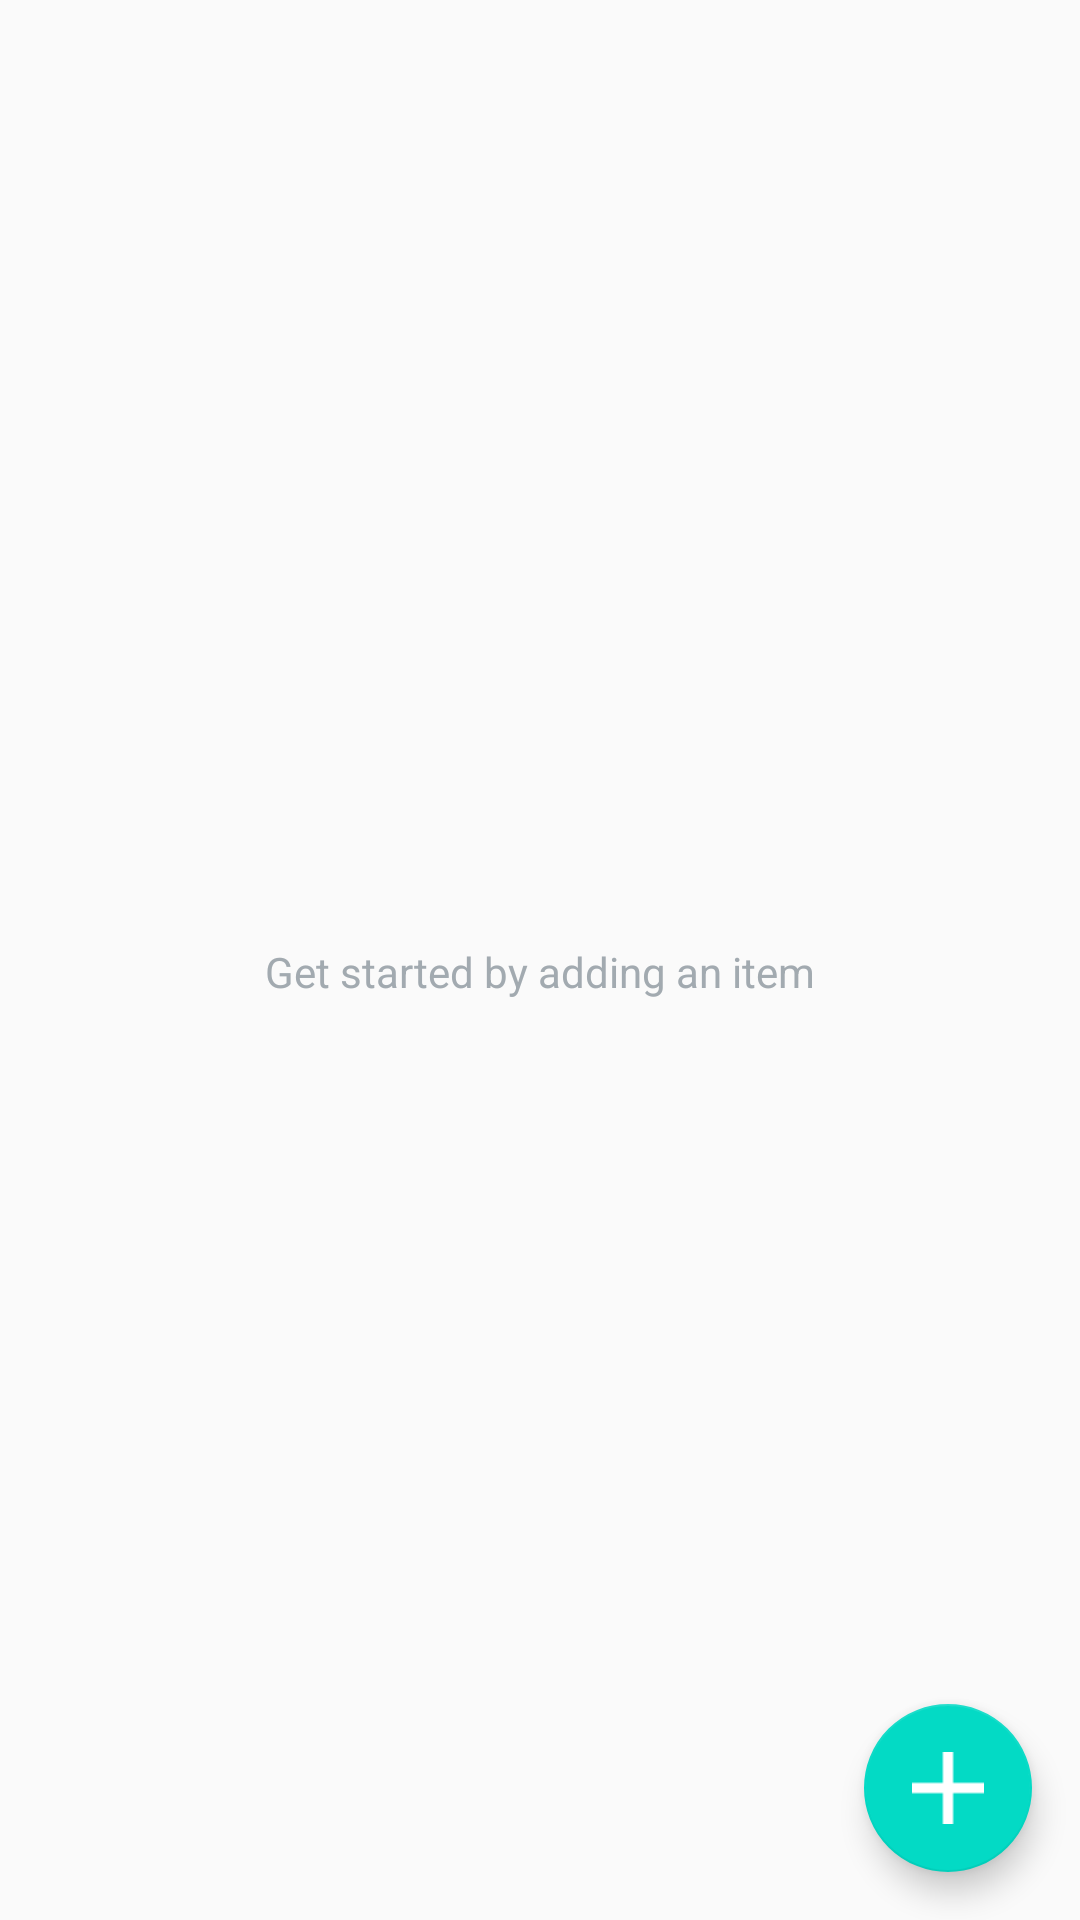

Layout XML and referenced resources for this Android screen:
<!-- AndroidManifest.xml: activity theme AppTheme -->
<!-- res/layout/activity_inventory.xml -->
<?xml version="1.0" encoding="utf-8"?>
<RelativeLayout xmlns:android="http://schemas.android.com/apk/res/android"
    xmlns:tools="http://schemas.android.com/tools"
    android:layout_width="match_parent"
    android:layout_height="match_parent"
    tools:context=".InventoryActivity">

    <ListView
        android:id="@+id/list"
        android:layout_width="match_parent"
        android:layout_height="match_parent" />

    
    <TextView
        android:id="@+id/empty_view"
        android:layout_width="wrap_content"
        android:layout_height="wrap_content"
        android:layout_centerHorizontal="true"
        android:layout_centerInParent="true"
        android:fontFamily="sans-serif"
        android:paddingTop="8dp"
        android:text="@string/empty_view_subtitle_text"
        android:textAppearance="?android:textAppearanceSmall"
        android:textColor="#A2AAB0" />


    <android.support.design.widget.FloatingActionButton
        android:id="@+id/fab"
        android:layout_width="wrap_content"
        android:layout_height="wrap_content"
        android:layout_alignParentBottom="true"
        android:layout_alignParentRight="true"
        android:layout_margin="@dimen/fab_margin"
        android:src="@drawable/plus_button" />
</RelativeLayout>
<!-- resources referenced by this layout -->
<resources>
  <dimen name="fab_margin">16dp</dimen>
  <!-- drawable plus_button: png bitmap (drawable-hdpi, 368 bytes) -->
  <string name="empty_view_subtitle_text">Get started by adding an item</string>
  <style name="AppTheme" parent="Theme.AppCompat.Light.DarkActionBar">
          <item name="colorPrimary">@color/colorPrimary</item>
          <item name="colorPrimaryDark">@color/colorPrimaryDark</item>
          <item name="colorAccent">@color/colorAccent</item>
      </style>
  <!-- not gathered from this repository: default colours our renderer supplied (Android Studio template values) -->
  <color name="colorPrimary">#FF6200EE</color>
  <color name="colorPrimaryDark">#FF3700B3</color>
  <color name="colorAccent">#FF03DAC5</color>
</resources>
